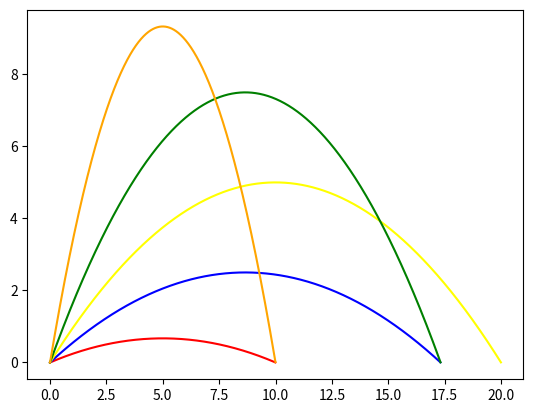

Python code for this plot:
import numpy as np
import matplotlib.pyplot as plt
from matplotlib.animation import FuncAnimation
import random, math

angles = [theta for theta in range(90) if theta % 15 == 0]
v0 = random.randint(10, 30)
dt = 0.001

def motion(x0: float, y0: float, vx0: int | float, vy0: int | float, t: float):
    xs = []
    ys = []
    ax, ay = 0, -9.8
    t0 = 0
    while t0 < t:
        x = x0 + vx0 * t0 + 0.5 * ax * t0**2
        y = y0 + vy0 * t0 + 0.5 * ay * t0**2
        if y < 0:
            break
        xs.append(x)
        ys.append(y)
        t0 += dt

    return xs, ys

colors = ["black", "red", "blue", "yellow", "green", "orange"]

for i, angle in enumerate(angles):
    vx = v0 * math.cos(math.radians(angle))
    vy = v0 * math.sin(math.radians(angle))
    x_vals, y_vals = motion(0, 0, vx, vy, 10)
    plt.plot(x_vals, y_vals, color=colors[i])
    plt.pause(0.1)

plt.show()
